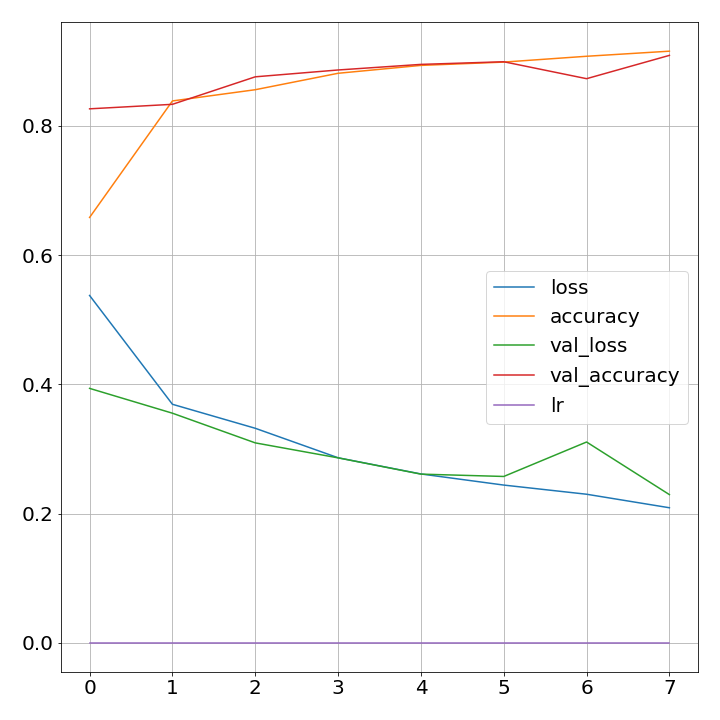

The data file committed next to this chart (first rows):
, loss, accuracy, val_loss, val_accuracy, lr
0, 0.5374, 0.6582, 0.3937, 0.8262, 9.999999747378752e-05
1, 0.3691, 0.8384, 0.3553, 0.8332, 9.999999747378752e-05
2, 0.332, 0.8558, 0.3094, 0.8757, 9.999999747378752e-05
3, 0.2864, 0.8812, 0.2862, 0.8863, 9.999999747378752e-05
4, 0.2613, 0.8934, 0.2611, 0.895, 9.999999747378752e-05
5, 0.2441, 0.8985, 0.2575, 0.899, 9.999999747378752e-05
6, 0.23, 0.9075, 0.3108, 0.8728, 9.999999747378752e-05
7, 0.209, 0.9154, 0.2294, 0.9089, 9.999999747378752e-05
